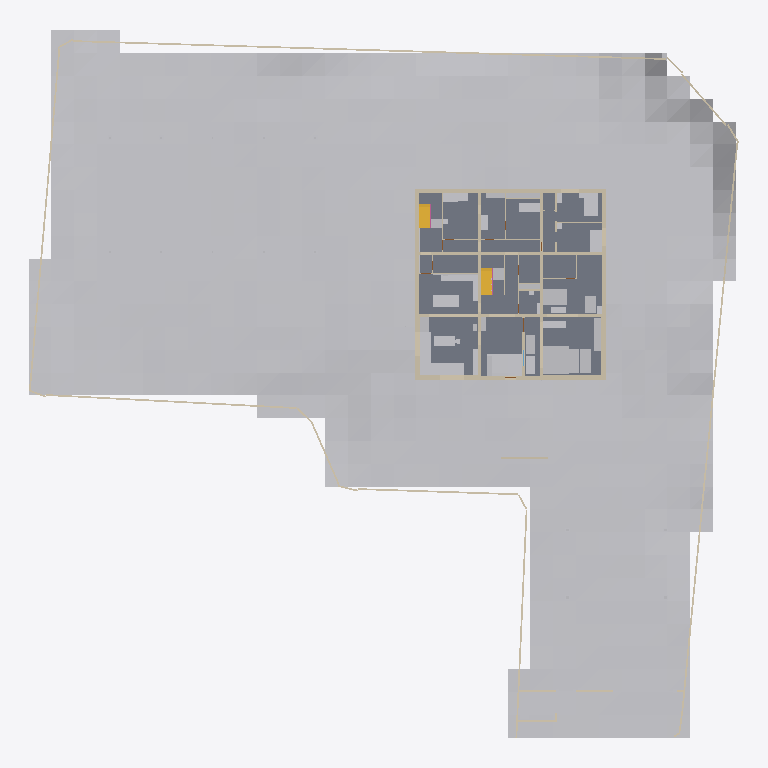
Plan cut of the same IFC building model at storey '1F' (level 1.50 m, cut at 2.90 m), seen from above with north up, elements coloured by IFC class: 47 other elements (light grey), 33 walls (beige), 4 slabs (grey), 2 stairs (yellow). Cut surfaces are drawn darker.
Extent 62.3 m × 62.0 m × 9.3 m (x, y, z). Storeys (4): FDN at -0.35 m; 1F at 1.50 m; 2F at 4.90 m; RF at 8.30 m. Elements (547): 273 IfcLightFixture, 86 IfcWall, 61 IfcFurniture, 34 IfcDoor, 32 IfcBuildingElementProxy, 21 IfcSlab, 17 IfcWindow, 12 IfcShadingDevice, 5 IfcRailing, 3 IfcStair, 2 IfcSolarDevice, 1 IfcGeographicElement.

HEADER;
FILE_DESCRIPTION(('ViewDefinition [CoordinationView]'),'2;1');
FILE_NAME('','2026-11-27T00:34:34',(''),(''),'IfcOpenShell 0.9.0alpha0-8c614fa','IfcOpenShell 0.9.0alpha0-8c614fa','');
FILE_SCHEMA(('IFC4'));
ENDSEC;
DATA;
#1=IFCPROJECT('24tgXOOM98ze41YwZuVEI9',$,'河沿要（仮称）新築計画','基本計画段階のモデル（v4.32）。実施設計の精度はない。単位 mm。',$,$,$,(#11,#16),#6);
#24=IFCSITE('3uE1ffGzfFiu3oJR9tv3SQ',$,'敷地（八王子市大和田町7丁目）',$,$,#37,#103,'新敷地境界内（寄付地を除く）。標高 TP+109.0m が z=0',$,(35,40,3,828000),(139,20,25,692000),109000.0,$,$);
#28=IFCBUILDING('2pa$PQy1b8dhSfFTjNox1R',$,'河沿要（仮称）',$,$,#48,$,$,$,$,$,$);
#49=IFCBUILDINGSTOREY('1FgrVJJXr08Q9wnmfZvQkA',$,'FDN',$,$,#58,$,'基礎',$,-350.0);
#59=IFCBUILDINGSTOREY('2JfNVVnzr84fudT944AFZi',$,'1F',$,$,#67,$,'1階',$,1500.0);
#68=IFCBUILDINGSTOREY('3Umrq3QyDF7fGYVFbZARbZ',$,'2F',$,$,#76,$,'2階',$,4900.0);
#77=IFCBUILDINGSTOREY('0jbsCrBAD1Be_9lDl0WwnM',$,'RF',$,$,#85,$,'屋上',$,8300.0);
#18009=IFCGEOGRAPHICELEMENT('2F8rPGCDLAKvZbVzYZfcLL',$,'敷地内の地形（2m グリッド）',$,'地形',#18019,#18014,$,.TERRAIN.);
#12756=IFCSLAB('3rHbAnqBv4rf3OLRdpgsLX',$,'S1',$,'床',#12766,#12761,'S1',.FLOOR.);
#12675=IFCSLAB('117XMMV8b1qgm3J$3LTDMi',$,'S1',$,'床',#12685,#12680,'S1',.FLOOR.);
#12729=IFCSLAB('1SDYTVggf6fwdn3nO9mxfh',$,'S1',$,'床',#12739,#12734,'S1',.FLOOR.);
#15119=IFCWALL('0hcBJYn8v3$BcL2FDVnang',$,'塀 3',$,'塀',#15129,#15124,'塀',.SOLIDWALL.);
#20551=IFCBUILDINGELEMENTPROXY('2UT6lHQPLFphtSmIrWJJ_H',$,'パワーラック＋デッドリフト台',$,'ジム機器',#20561,#20556,$,$);
#3627=IFCWALL('32cgdtdBTCDA8wfc053Qxd',$,'1F-X0--125～16375',$,'RC耐力壁',#3638,#3632,'wall',.SOLIDWALL.);
#4304=IFCWALL('3iw$yxp2L5HAoolLaU3zKa',$,'1F-Y16250-125～16125',$,'RC耐力壁',#4314,#4309,'wall',.SOLIDWALL.);
#3851=IFCWALL('0epFaam4T9buaLZCCDmBgX',$,'1F-X16250--125～16375',$,'RC耐力壁',#3861,#3856,'wall',.SOLIDWALL.);
#18234=IFCFURNITURE('1EInYCMxH6$QjO$4qU1L$V',$,'LDK-C1','窓辺の造作収納 南（FL+700・奥行 1,000・オーク天板 t40・前面は引出し・奥は跳ね上げ蓋）','sill_storage',#18244,#18239,$,.NOTDEFINED.);
#5216=IFCWALL('2jOl6tUzn17RgxPDAcghM2',$,'1F-X10825-125～16125',$,'RC耐力壁',#5226,#5221,'wall',.SOLIDWALL.);
#4593=IFCWALL('2Nr9zOnwX6CgV7xhOERx5P',$,'1F-Y5425-125～16125',$,'RC耐力壁',#4603,#4598,'wall',.SOLIDWALL.);
#4071=IFCWALL('0cO7KUlSbBWxdT0k7Sbslv',$,'1F-Y0-125～16125',$,'RC耐力壁',#4081,#4076,'wall',.SOLIDWALL.);
#20770=IFCBUILDINGELEMENTPROXY('15_rzSLZ5Dmx$$Q1al3Fzh',$,'レッグプレス',$,'ジム機器',#20780,#20775,$,$);
#4869=IFCWALL('2YaXWUHEv5L9EiSbGWmky_',$,'1F-Y10825-125～16125',$,'RC耐力壁',#4879,#4874,'wall',.SOLIDWALL.);
#5724=IFCWALL('2eMu_kWTX7CeXD$eyydHDe',$,'1F-Y-185--125～16375',$,'外断熱',#5734,#5729,'insul',.NOTDEFINED.);
#18275=IFCFURNITURE('0wp__GBrj7wRm9aFesACbR',$,'LDK-C2','窓辺の造作収納 西（同上・L 字でつながる）','sill_storage',#18285,#18280,$,.NOTDEFINED.);
#19497=IFCFURNITURE('0HaYsWmPHEZAsEkMqslN$y',$,'1MB-B1','ベッド セミダブル 1200×2000（1台、頭は北の壁）','bed',#19507,#19502,$,.NOTDEFINED.);
#3071=IFCWALL('09DM2w4Qz6svEgQuUhaWND',$,'FDN-X5425-125～16125',$,'RC耐力壁',#3081,#3076,'wall',.SOLIDWALL.);
#18457=IFCFURNITURE('2JYP4j3AP30e6zQELm2oSH',$,'K-I1','アイランドキッチン W2,275（IH 3口・一体成形シンク・ダウンドラフト換気、南＝LDK を向いて調理）','island',#18467,#18462,$,.NOTDEFINED.);
#12004=IFCSTAIR('3fpALiRRT9g8Wpy_or1_AO',$,'階段1',$,'階段',#12012,$,'階段1',.HALF_TURN_STAIR.);
#12238=IFCSTAIR('1VGEyDgWLCShwsCHK1bL7l',$,'階段2',$,'階段',#12246,$,'階段2',.HALF_TURN_STAIR.);
#19616=IFCFURNITURE('06GwU3A6j1bOwniwx2DDzX',$,'1A-B1','ベッド シングル 1000×2000（頭は北）','bed',#19626,#19621,$,.NOTDEFINED.);
#20615=IFCBUILDINGELEMENTPROXY('1Qc$$nmpTE1P$werLIucvN',$,'トレッドミル',$,'ジム機器',#20625,#20620,$,$);
#20584=IFCBUILDINGELEMENTPROXY('0bGNpKEtXFgRK$CwpTCXw0',$,'トレッドミル',$,'ジム機器',#20594,#20589,$,$);
#20801=IFCBUILDINGELEMENTPROXY('3rDuPdPb19huQ77VlM97Nn',$,'ケーブルクロスオーバー',$,'ジム機器',#20811,#20806,$,$);
#18529=IFCFURNITURE('0_z6hAasz07gD0faaEsDpY',$,'KB-C','背面カウンター（下部オープン棚・L 字の北辺）','kb_counter',#18539,#18534,$,.NOTDEFINED.);
#5041=IFCWALL('276oDxQib8nOvG$Lkf0Ks4',$,'1F-X5425-125～16125',$,'RC耐力壁',#5051,#5046,'wall',.SOLIDWALL.);
#18053=IFCFURNITURE('2LzVhptOvB6xB$33diZ0ZT',$,'L-T1','マテリア ダイニングテーブル OSB 177.5cm ロの字脚 ブラック(スチール) カラー:ステンレス','table_osb',#18063,#18058,$,.NOTDEFINED.);
#16903=IFCBUILDINGELEMENTPROXY('0FCNKKX8X4f8XQbAO2TZ50',$,'ソーラーパーゴラ（架台）',$,'パーゴラ',#16913,#16908,$,$);
#5633=IFCWALL('3EnOKgrZD7fxmch9KpfQVz',$,'1F-X16435--245～16495',$,'外断熱',#5643,#5638,'insul',.NOTDEFINED.);
#5895=IFCWALL('095MYMb_v0W9LZELAFA_R1',$,'1F-Y16435--125～16375',$,'外断熱',#5905,#5900,'insul',.NOTDEFINED.);
#19207=IFCFURNITURE('3sabO8OCDCcBlXGLYdIOxp',$,'B1-U','ユニットバスの浴槽（エプロン一体）','tub',#19217,#19212,$,.NOTDEFINED.);
#20739=IFCBUILDINGELEMENTPROXY('15TKWqZ8954Bfe5VCf8A7v',$,'ラットプル・ロー',$,'ジム機器',#20749,#20744,$,$);
#5501=IFCWALL('39isBsdyT4nhu23Q6wXvS5',$,'1F-X-185--245～16495',$,'外断熱',#5511,#5506,'insul',.NOTDEFINED.);
#20646=IFCBUILDINGELEMENTPROXY('3dht2UkX51neuJ1bPkypn1',$,'クロストレーナー',$,'ジム機器',#20656,#20651,$,$);
#19062=IFCFURNITURE('0lacJ$HrL7v8kuK_VGYuUo',$,'PS-2','PS（パイプスペース）LGS＋耐水PB・点検扉 1 枚 FL+60〜2,700・2F トイレ・1F 浴室・洗面の排水・通気・給水給湯','ps',#19072,#19067,$,.NOTDEFINED.);
#13256=IFCBUILDINGELEMENTPROXY('0sx5FwCcL4lPqKZZUqexyU',$,'ゴミ収集ボックス',$,'ゴミ収集ボックス',#13266,#13261,'ゴミ収集ボックス',$);
#20832=IFCBUILDINGELEMENTPROXY('2CXqNDHIXBxQ1HORAsxs_v',$,'ストレッチマット',$,'ジム機器',#20842,#20837,$,$);
#20677=IFCBUILDINGELEMENTPROXY('0kx6ghB0PCYPFDvX$NoQNu',$,'ダンベルラック',$,'ジム機器',#20687,#20682,$,$);
#2895=IFCWALL('0w354cBG1ENeDTdfZqFIHc',$,'FDN-Y10825-125～16125',$,'RC耐力壁',#2905,#2900,'wall',.SOLIDWALL.);
#12648=IFCSLAB('10dLNiB3D5lBrZcGheHn6S',$,'shikidai',$,'床',#12658,#12653,'shikidai',.FLOOR.);
#19253=IFCFURNITURE('3BbSMguZ18HeizNeKaM5bK',$,'R-WD','ドラム式洗濯乾燥機 ×2（W640×D720×H1060 各）','washer2',#19263,#19258,$,.NOTDEFINED.);
#18860=IFCFURNITURE('1VxWjeGXbBKArpIDn2clWB',$,'H-S4','階段1 下の収納（H1,500・両開き戸・棚 1 段＋キャスター付きワゴン 2・人感 LED・内装不燃）','tall',#18870,#18865,$,.NOTDEFINED.);
#18150=IFCFURNITURE('31KLwE2Ir0t8_EDAfTzHaE',$,'L-S1','サイドボード（台輪）','cabinet',#18160,#18155,$,.NOTDEFINED.);
#2719=IFCWALL('0ouaK7abnAwh$mY9JDtErQ',$,'FDN-Y5425-125～16125',$,'RC耐力壁',#2729,#2724,'wall',.SOLIDWALL.);
#8767=IFCWALL('3tqHGfdlXFMQXyRJgQmEdR',$,'1F-Y9250-125～5300',$,'間仕切壁',#8777,#8772,'partition',.PARTITIONING.);
#18783=IFCFURNITURE('3PlLrmIw99xee2$93IhXuO',$,'G-B1','腰掛けベンチ（造作、座 H420＋クッション）','bench',#18793,#18788,$,.NOTDEFINED.);
#19099=IFCFURNITURE('38qjgkGFj8kgU5SELUshT7',$,'PS-3','PS（パイプスペース）LGS＋耐水PB・点検扉 1 枚 FL+60〜2,700・1F・2F トイレ（手洗い付）の排水・通気','ps',#19109,#19104,$,.NOTDEFINED.);
#19134=IFCFURNITURE('3g57ZvMk1AAxN5AbbhIPB9',$,'W1-C','洗面カウンター（一体成形ボウル・浮かせ。鏡は突っ張り枠で天井まで）','counter_float',#19144,#19139,$,.NOTDEFINED.);
#18561=IFCFURNITURE('2g5z1bISD8pORqRCZas0VN',$,'KB-C2','L 字の東カウンター（下部オープン棚・D500）','kb_counter',#18571,#18566,$,.NOTDEFINED.);
#18742=IFCFURNITURE('1$T3Qg4J9BiBaZBn__BnjL',$,'G-S1','下足入れ（造作・天井まで・扉付き・電波遮断キーボックス内蔵）','tall',#18752,#18747,$,.NOTDEFINED.);
#19401=IFCFURNITURE('1iomJQsibBuf9K2tmJI7pH',$,'R-S1','階段2 下の収納（H2,350・両開き戸・チャイルドロック・スチール可動棚・人感 LED・内装不燃）','tall',#19411,#19406,$,.NOTDEFINED.);
#19172=IFCFURNITURE('1Iz8eLq5159w6_2H$ZKFxH',$,'W1-S','リネン収納（天井まで）','tall',#19182,#19177,$,.NOTDEFINED.);
#13026=IFCWALL('2JutPmrib3nvbjzj8M4nae',$,'目隠し壁',$,'外構壁',#13036,#13031,'目隠し壁',.SOLIDWALL.);
#17271=IFCBUILDINGELEMENTPROXY('3viNONHAr5JuidZh4C56y6',$,'ソーラーカーポート（架台）',$,'カーポート',#17281,#17276,$,$);
#18314=IFCFURNITURE('09FUpkSC9CdeaB45JpLkA$',$,'L-K2','リビング収納 南（天井まで・D825・開き戸 2 枚＋天袋・可動棚・人感 LED）','tall',#18324,#18319,$,.NOTDEFINED.);
#20708=IFCBUILDINGELEMENTPROXY('3FaC6VR5bBcfHhYn5_hJMz',$,'ベンチ',$,'ジム機器',#20718,#20713,$,$);
#10039=IFCWALL('2Szc95JCH1kfCZTEcZMaGX',$,'1F-Y12100-10950～16125',$,'間仕切壁',#10049,#10044,'partition',.PARTITIONING.);
#19296=IFCFURNITURE('3pDExgTi9D0AdAI4IBTV9h',$,'R-SK','作業カウンター＋スロップシンク','cabinet',#19306,#19301,$,.NOTDEFINED.);
#13197=IFCWALL('0vJ$D$VHTCNPmpPUFfQGTi',$,'ゴミ置き目隠し壁',$,'外構壁',#13207,#13202,'ゴミ置き目隠し壁',.SOLIDWALL.);
#13744=IFCWALL('2PSJvOGIH9uPypRFsxXmcA',$,'塀 1',$,'塀',#13754,#13749,'塀',.SOLIDWALL.);
#13803=IFCWALL('3TAShpAyTFyfoX8tRwsJra',$,'塀 2',$,'塀',#13813,#13808,'塀',.SOLIDWALL.);
#15172=IFCWALL('3ek3i28NvAkxrT0dDCxQvp',$,'塀 4',$,'塀',#15182,#15177,'塀',.SOLIDWALL.);
#18822=IFCFURNITURE('2gCs2$GtT8Cx7G_0VkRJqg',$,'H-S2','コート収納（造作・天井まで）','tall',#18832,#18827,$,.NOTDEFINED.);
#3247=IFCWALL('3DkigQFWD8mfEyEObyk8Hy',$,'FDN-X10825-125～16125',$,'RC耐力壁',#3257,#3252,'wall',.SOLIDWALL.);
#15260=IFCBUILDINGELEMENTPROXY('1KsBBaE9jDNws72phRcvlq',$,'車両門扉',$,'門扉',#15270,#15265,'車両門扉',$);
#9744=IFCWALL('3sUZqLKcz7dw_bk3bS4Sru',$,'1F-X12100-5550～10700',$,'間仕切壁',#9754,#9749,'partition',.PARTITIONING.);
#19572=IFCFURNITURE('2ccZITx3H1eu0DJ1$YVsF_',$,'1MB-C1','チェスト','cabinet',#19582,#19577,$,.NOTDEFINED.);
#8948=IFCWALL('2hXty63NbDGvjC72D6pC6K',$,'1F-X9100-125～5300',$,'間仕切壁',#8958,#8953,'partition',.PARTITIONING.);
#9510=IFCWALL('37dZYOXRL8ZPcO$u2uY5g3',$,'1F-Y2175-10950～16125',$,'間仕切壁',#9520,#9515,'partition',.PARTITIONING.);
#17327=IFCBUILDINGELEMENTPROXY('2Ut$8F6T5ExA$XdoJFTm9K',$,'昇降ボラード 1',$,'昇降ボラード',#17337,#17332,$,$);
#17397=IFCBUILDINGELEMENTPROXY('0IM1xieB13T8znhYeFmHU9',$,'昇降ボラード 3',$,'昇降ボラード',#17407,#17402,$,$);
#10202=IFCWALL('3huH3Dqof7gRUUTyqkKiLX',$,'1F-X13537-12150～16125',$,'間仕切壁',#10212,#10207,'partition',.PARTITIONING.);
#18190=IFCFURNITURE('3tE3fwKEfCWO96QDjRtrLt',$,'L-K1','リビング収納（天井まで・開き戸＋天袋 FL+2,200〜・W825）','tall',#18200,#18195,$,.NOTDEFINED.);
#18497=IFCFURNITURE('3$i0T9QcHFRvipaNSBA7o3',$,'KB-W','背面のふかし壁（ステンレス）','kb_wall',#18507,#18502,$,.NOTDEFINED.);
#9408=IFCWALL('3Nbbjf8fP1PfYVFNW5kRU6',$,'1F-X7650-8850～10700',$,'間仕切壁',#9418,#9413,'partition',.PARTITIONING.);
#17363=IFCBUILDINGELEMENTPROXY('0PCkGWLzP73OnuBrLDX9XX',$,'昇降ボラード 2',$,'昇降ボラード',#17373,#17368,$,$);
#9170=IFCWALL('2KDCvuvRvFhgU4GqKMXB6_',$,'1F-Y7600-7200～10700',$,'間仕切壁',#9180,#9175,'partition',.PARTITIONING.);
#9245=IFCWALL('3WNLMquSH3JwjNAAdsKUOx',$,'1F-Y8800-5550～10700',$,'間仕切壁',#9255,#9250,'partition',.PARTITIONING.);
#18941=IFCFURNITURE('2xRdOQu1jAqu6MjFmWITFm',$,'J-K1','測定コーナーのカウンター（体組成計は床、血圧計は天板）','cabinet',#18951,#18946,$,.NOTDEFINED.);
#9863=IFCWALL('0BWNS230P5o8UXt60unrk6',$,'1F-Y7700-12150～16125',$,'間仕切壁',#9873,#9868,'partition',.PARTITIONING.);
#9964=IFCWALL('0Az4pkqMzB7P2mD$iCH_uG',$,'1F-X15700-7750～10700',$,'間仕切壁',#9974,#9969,'partition',.PARTITIONING.);
#19022=IFCFURNITURE('173DN2XnL54QbcU_6IAqM5',$,'T1-H','手洗いカウンター（一体成形・浮かせ）','counter_float',#19032,#19027,$,.NOTDEFINED.);
#13288=IFCBUILDINGELEMENTPROXY('38mrD8Xqn7ih77NOM2RkAn',$,'宅配ボックス',$,'宅配ボックス',#13298,#13293,'宅配ボックス',$);
#19651=IFCFURNITURE('0Rbm7KUSz1depOqZ9ulOop',$,'1A-C1','チェスト','cabinet',#19661,#19656,$,.NOTDEFINED.);
ENDSEC;
